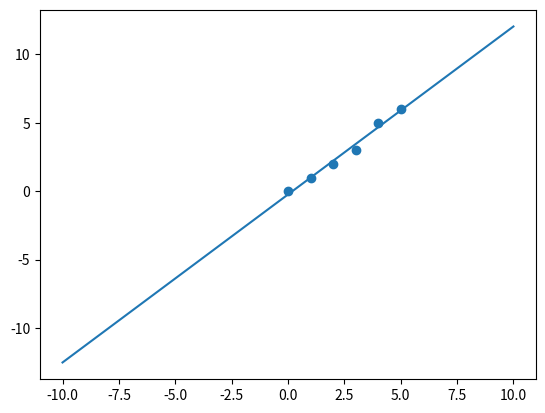

The matplotlib source for this figure:
import numpy as np
import matplotlib.pyplot as plot

data = np.array([
    [0, 0],
    [1, 1],
    [2, 2],
    [3, 3],
    [4, 5],
    [5, 6]
])
x = data[:, 0]
y = data[:, 1]
print(x)
e_x = np.mean(x)
e_y = np.mean(y)
var_x = np.var(x)
var_y = np.var(y)
e_xy = np.mean(x * y)
print("E[x]:", e_x)
print("E[y]:", e_y)
print("Var[x]:", var_x)
print("Var[y]:", var_y)
print("E[xy]:", e_xy)
print("E[xy]-E[x]E[y]:", e_xy - e_x * e_y)
covar1 = np.mean((x - e_x) * (y - e_y))
covar2 = e_xy - e_x * e_y
covar3 = np.cov(x, y, bias=True)
b = covar1 / var_x
a = e_y - b * e_x
correlation = np.sum((b * x + a - e_y)**2) / np.sum((y - e_y)**2)
print("Covar1(x,y)(E[(x-E[x])(y-E[y])):", covar1)
print("Covar2(x,y)(E[xy]-E[x]E[y]):", covar2)
print("Covar3(x,y)(numpy):\n", covar3)
print("Eigen values of covar(x,y):\n", np.linalg.eig(covar3))
print(a, b)
print("Correlation coefficient:\n", correlation)

xx = np.linspace(-10, 10, 100)
yy = b * xx + a
plot.plot(xx, yy)
plot.scatter(x, y)
plot.show()
